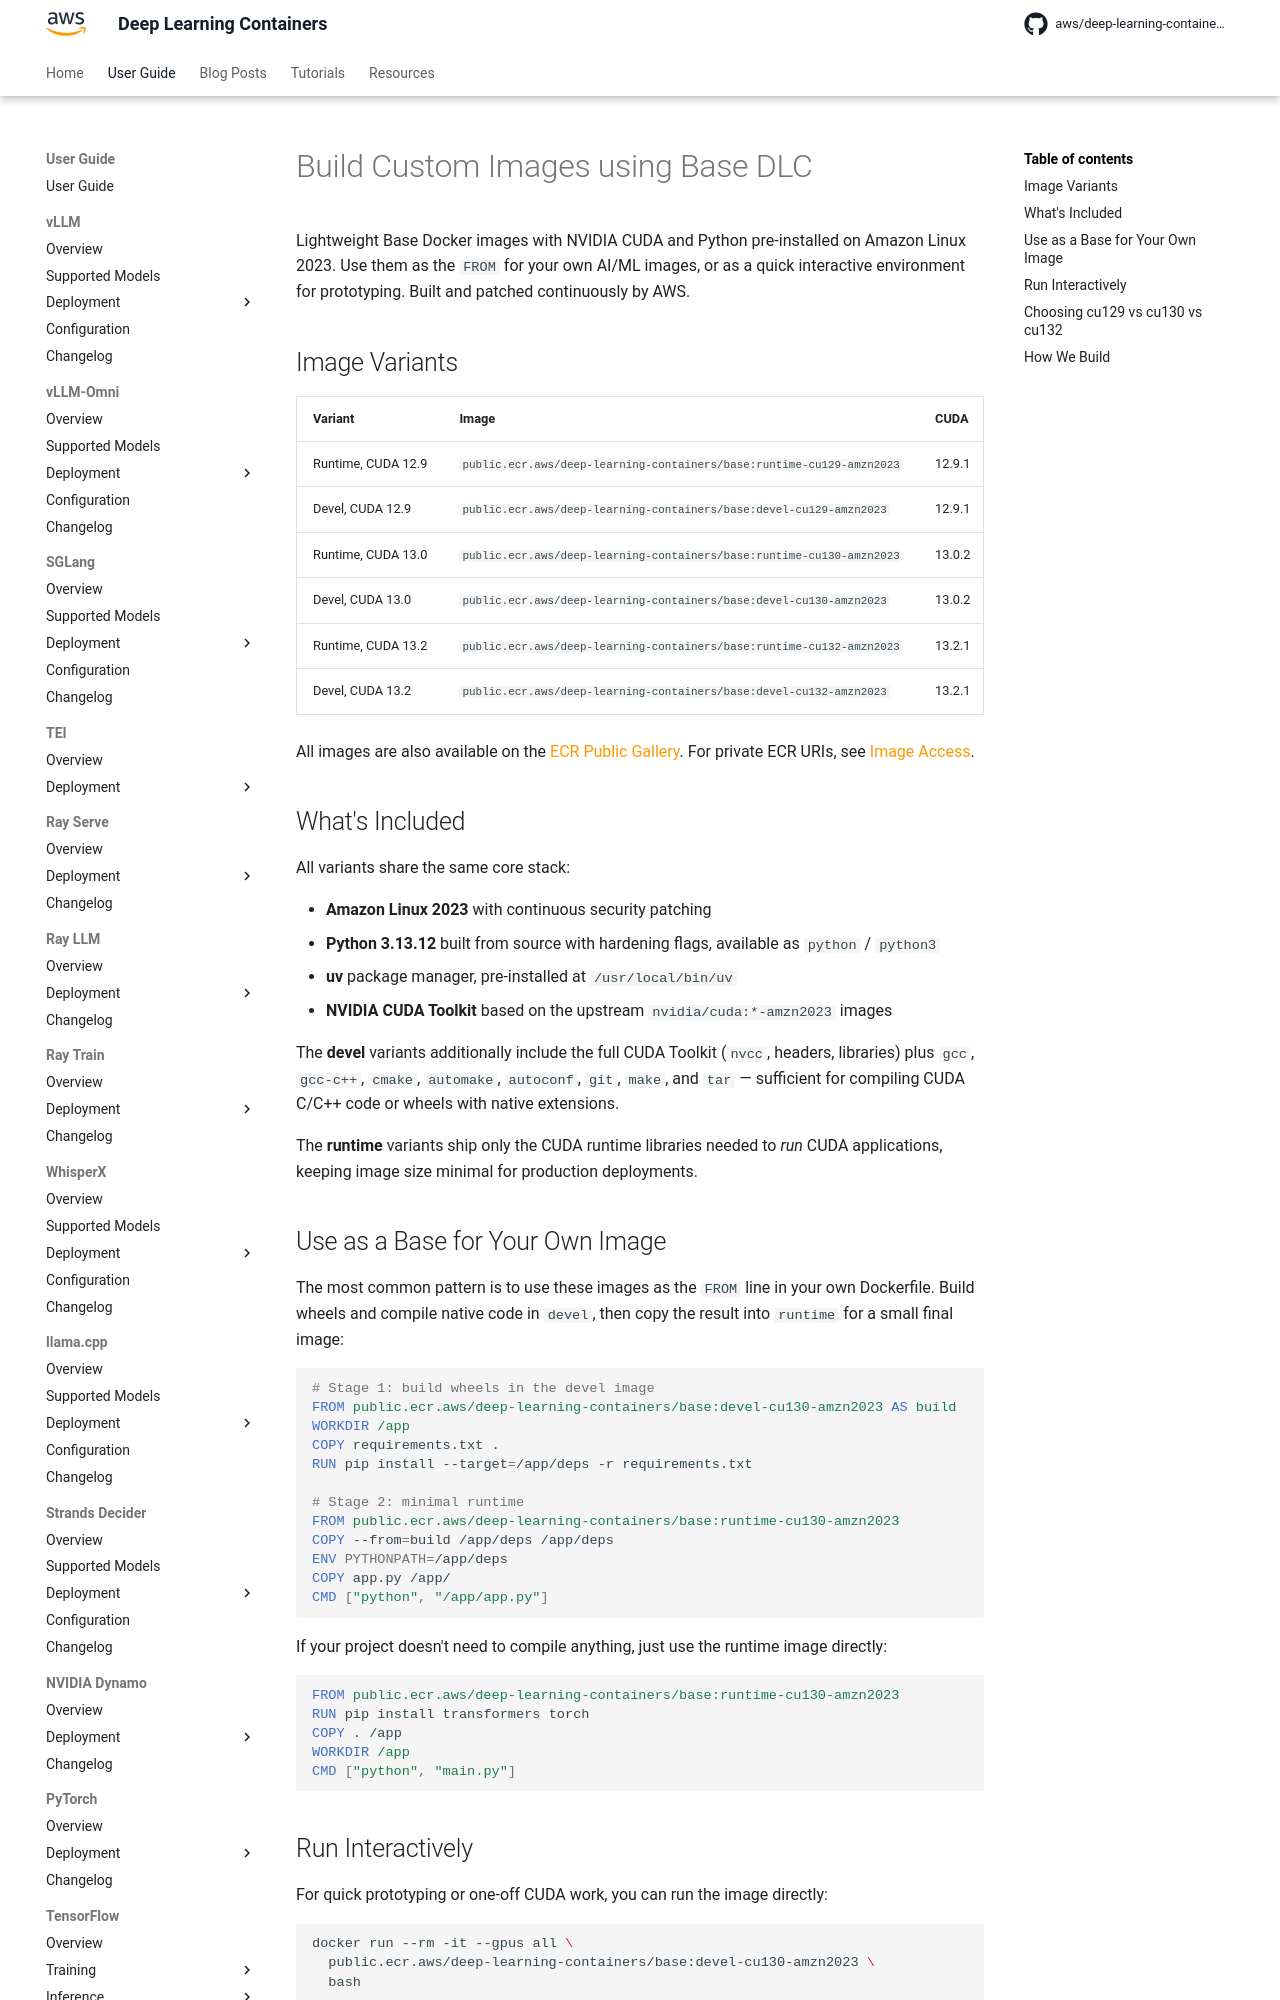

repository: aws/deep-learning-containers · page: base/index.html · generator: mkdocs

# Build Custom Images using Base DLC

Lightweight Base Docker images with NVIDIA CUDA and Python pre-installed on Amazon Linux 2023. Use them as the `FROM` for your own AI/ML images, or as
a quick interactive environment for prototyping. Built and patched continuously by {{ aws }}.

## Image Variants

| Variant | Image | CUDA | Use Case |
| --- | --- | --- | --- |
| Runtime, CUDA 12.9 | `public.ecr.aws/deep-learning-containers/base:runtime-cu129-amzn2023` | 12.9.1 | Run a CUDA application — minimal size, no compilers |
| Devel, CUDA 12.9 | `public.ecr.aws/deep-learning-containers/base:devel-cu129-amzn2023` | 12.9.1 | Compile CUDA code — adds `nvcc`, headers, gcc, cmake |
| Runtime, CUDA 13.0 | `public.ecr.aws/deep-learning-containers/base:runtime-cu130-amzn2023` | 13.0.2 | Same as cu129 but on CUDA 13 |
| Devel, CUDA 13.0 | `public.ecr.aws/deep-learning-containers/base:devel-cu130-amzn2023` | 13.0.2 | Same as cu129 but on CUDA 13 |
| Runtime, CUDA 13.2 | `public.ecr.aws/deep-learning-containers/base:runtime-cu132-amzn2023` | 13.2.1 | Same as cu130 but on CUDA 13.2 |
| Devel, CUDA 13.2 | `public.ecr.aws/deep-learning-containers/base:devel-cu132-amzn2023` | 13.2.1 | Same as cu130 but on CUDA 13.2 — also bundles the multi-node stack (GDRCopy, NCCL, EFA) |

All images are also available on the [ECR Public Gallery](https://gallery.ecr.aws/deep-learning-containers/base). For private ECR URIs, see
[Image Access](../get_started/index.md).

## What's Included

All variants share the same core stack:

- **Amazon Linux 2023** with continuous security patching
- **Python 3.13.12** built from source with hardening flags, available as `python` / `python3`
- **uv** package manager, pre-installed at `/usr/local/bin/uv`
- **NVIDIA CUDA Toolkit** based on the upstream `nvidia/cuda:*-amzn2023` images

The **devel** variants additionally include the full CUDA Toolkit (`nvcc`, headers, libraries) plus `gcc`, `gcc-c++`, `cmake`, `automake`, `autoconf`,
`git`, `make`, and `tar` — sufficient for compiling CUDA C/C++ code or wheels with native extensions.

The **runtime** variants ship only the CUDA runtime libraries needed to *run* CUDA applications, keeping image size minimal for production
deployments.

## Use as a Base for Your Own Image

The most common pattern is to use these images as the `FROM` line in your own Dockerfile. Build wheels and compile native code in `devel`, then copy
the result into `runtime` for a small final image:

```dockerfile
# Stage 1: build wheels in the devel image
FROM public.ecr.aws/deep-learning-containers/base:devel-cu130-amzn2023 AS build
WORKDIR /app
COPY requirements.txt .
RUN pip install --target=/app/deps -r requirements.txt

# Stage 2: minimal runtime
FROM public.ecr.aws/deep-learning-containers/base:runtime-cu130-amzn2023
COPY --from=build /app/deps /app/deps
ENV PYTHONPATH=/app/deps
COPY app.py /app/
CMD ["python", "/app/app.py"]
```

If your project doesn't need to compile anything, just use the runtime image directly:

```dockerfile
FROM public.ecr.aws/deep-learning-containers/base:runtime-cu130-amzn2023
RUN pip install transformers torch
COPY . /app
WORKDIR /app
CMD ["python", "main.py"]
```
